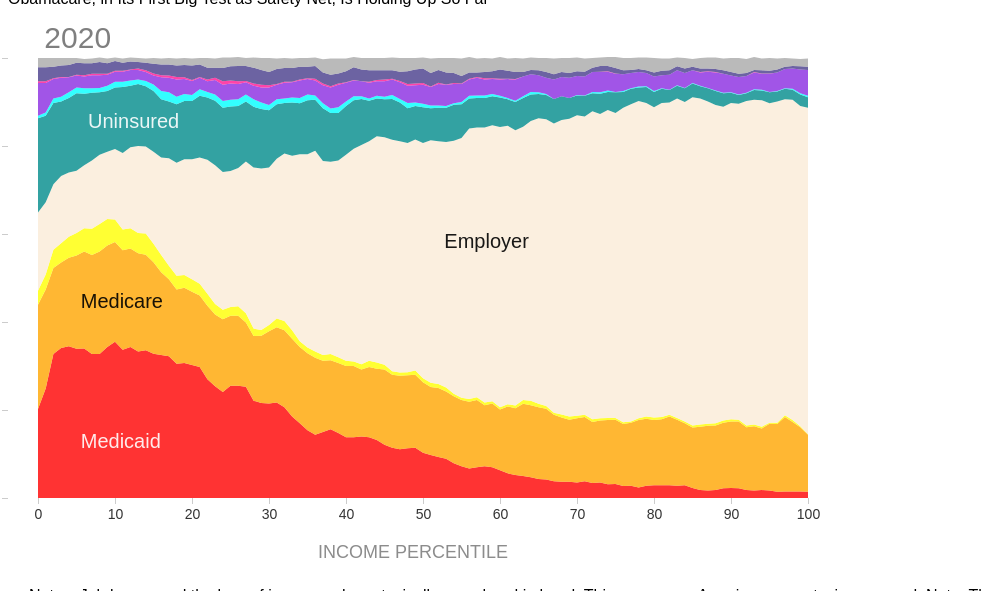
D3 v6 page, settled after 480 driven frames (8 s of simulated time); the page loaded 1 data file(s).


    console.log({ d3 })

    let width = 800;
    let height = 500;

    let svg = d3.select("body")
        .select("svg")

    d3.csv("healthcare20.csv").then(function (data) {

        console.log({data})

        let margin = { top: 50, right: 10, bottom: 10, left: 30 };

        let sel_cols = [
            "Medicaid",
            "Medicare",
            "Medicare+Medicaid",
            "Employer",
            "Uninsured",
            "CHIP",
            "Direct Purchase",
            "Other",
            "Subsidized Exchange",
            "Military"]

        let sel_colors = [
            "red", // "Medicaid",
            "orange", // "Medicare",
            "yellow", // "Medicare+Medicaid",
            "AntiqueWhite", // "Employer",
            "DarkCyan", // "Uninsured"
            "Aqua",
            "BlueViolet",
            "DeepPink",
            "DarkSlateBlue",
            "DarkGrey"]

        let d2014 = data

        console.log({d2014})

    //     //https://github.com/d3/d3-shape#stacks
        let series2014 = d3.stack().keys(sel_cols)(d2014);

        console.log({series2014})

    //     // https://github.com/d3/d3-scale#ordinal-scales
        let color = d3.scaleOrdinal()
            .domain(sel_cols)
            .range(sel_colors)

        let x = d3.scaleLinear()
            .domain([0, 100])
            .range([margin.left, width])

        let y = d3.scaleLinear()
            .domain([0, 1])
            .range([height - margin.bottom, margin.top])

    //     //https://github.com/d3/d3-shape#areas
        let area = d3.area()
            .x(d => x(d.data.Percentile))
            .y0(d => y(d[0]))
            .y1(d => y(d[1]))

        let xAxisSettings = d3.axisBottom(x)
            .tickSize(6)
            .tickPadding(5)
            .ticks(10)
            .tickFormat(d3.format(".0f"))

        let xAxis = svg.append("g")
            .attr("class", "x axis")
            .call(xAxisSettings)
            .call(g => g.selectAll(".domain").remove())
            .attr("transform", `translate(0,${height - margin.bottom})`)


        let yAxisSettings = d3.axisLeft(y)
            .ticks(5)
            .tickSize(6)
            .tickPadding(4)
            .tickFormat(d3.format(".0%"))

        let yAxis = svg
            .append("g")
            .attr("class", "y axis")
            .call(yAxisSettings)
            .call(g => g.selectAll(".domain").remove())

    //     //labelling 
        svg.append("g")
            .selectAll("path")
            .data(series2014)
            .join("path")
            .attr("class", d =>  {
                console.log(d)
                return d.key
            })
            .attr("fill", d => color(d.key))
            .style("fill-opacity", "0.8")
            .attr("d", area)
    //         .append("title")

        svg.append("text")
            .attr("class", "label")
            .attr("x", width * 1/11)
            .attr("y", width * 1.1/2)
            .text("Medicaid")
            .style("fill-opacity", "0.9")
            .style("fill", "white")
            .style("font-size", "20px") 

        svg.append("text")
            .attr("class", "label")
            .attr("x", width * 1/11)
            .attr("y", width * 0.75/2)
            .text("Medicare")
            .style("fill-opacity", "0.9")
            .style("fill", "black")
            .style("font-size", "20px") 

        svg.append("text")
            .attr("class", "label")
            .attr("x", width * 6/11)
            .attr("y", width * 0.6/2)
            .text("Employer")
            .style("fill-opacity", "0.9")
            .style("fill", "black")
            .style("font-size", "20px") 


        svg.append("text")
            .attr("class", "label")
            .attr("x", width * 1/10)
            .attr("y", width * 0.3 /2)
            .text("Uninsured")
            .style("fill", "white")
            .style("font-size", "20px") 
            .style("fill-opacity", "0.9")

        svg.append("text")
            .attr("class", "label")
            .attr("x", width * 0.5/11)
            .attr("y", width * 0.1/2)
            .text("2020")
            .style("fill-opacity", "0.5")
            .style("fill", "black")
            .style("font-size", "30px") 

        svg.append("text")
            .attr("class", "x label")
            .attr("text-anchor", "end")
            .attr("x", width  - 300)
            .attr("y", height + 50)
            .text("INCOME PERCENTILE")
            .style("fill", "grey")
            .style("font-size", "18px") 
            .style("fill-opacity", "0.9");

    })



### data: healthcare20.csv
?Percentile, Medicaid, Medicare, Medicare+Medicaid, CHIP, Military, Direct Purchase, Employer, Other, Uninsured, Subsidized Exchange, type, year
0, 0.202, 0.237, 0.032, 0.006, 0.021, 0.074, 0.178, 0.004, 0.214, 0.032, smoothed, 2020
1, 0.249, 0.225, 0.034, 0.007, 0.021, 0.067, 0.164, 0.004, 0.197, 0.032, smoothed, 2020
2, 0.327, 0.196, 0.041, 0.010, 0.020, 0.044, 0.149, 0.002, 0.185, 0.026, smoothed, 2020
3, 0.341, 0.194, 0.044, 0.011, 0.017, 0.043, 0.153, 0.002, 0.169, 0.026, smoothed, 2020
4, 0.345, 0.201, 0.048, 0.013, 0.016, 0.034, 0.146, 0.001, 0.169, 0.027, smoothed, 2020
5, 0.339, 0.212, 0.051, 0.013, 0.011, 0.027, 0.142, 0.002, 0.176, 0.027, smoothed, 2020
6, 0.340, 0.220, 0.053, 0.012, 0.010, 0.027, 0.143, 0.003, 0.163, 0.027, smoothed, 2020
7, 0.327, 0.225, 0.060, 0.010, 0.011, 0.030, 0.155, 0.003, 0.154, 0.024, smoothed, 2020
8, 0.327, 0.233, 0.063, 0.010, 0.010, 0.029, 0.157, 0.003, 0.142, 0.027, smoothed, 2020
9, 0.343, 0.231, 0.060, 0.012, 0.011, 0.025, 0.153, 0.002, 0.138, 0.024, smoothed, 2020
10, 0.355, 0.227, 0.051, 0.013, 0.008, 0.023, 0.160, 0.002, 0.140, 0.022, smoothed, 2020
11, 0.337, 0.226, 0.047, 0.012, 0.010, 0.023, 0.174, 0.002, 0.150, 0.018, smoothed, 2020
12, 0.343, 0.224, 0.046, 0.012, 0.009, 0.024, 0.184, 0.001, 0.140, 0.018, smoothed, 2020
13, 0.333, 0.223, 0.046, 0.010, 0.009, 0.022, 0.198, 0.003, 0.141, 0.015, smoothed, 2020
14, 0.336, 0.217, 0.048, 0.012, 0.010, 0.020, 0.198, 0.004, 0.137, 0.017, smoothed, 2020
15, 0.328, 0.208, 0.042, 0.015, 0.013, 0.020, 0.209, 0.005, 0.138, 0.022, smoothed, 2020
16, 0.325, 0.188, 0.039, 0.019, 0.014, 0.031, 0.222, 0.005, 0.132, 0.024, smoothed, 2020
17, 0.322, 0.175, 0.031, 0.021, 0.015, 0.033, 0.244, 0.005, 0.129, 0.025, smoothed, 2020
18, 0.305, 0.169, 0.031, 0.017, 0.016, 0.039, 0.257, 0.006, 0.133, 0.026, smoothed, 2020
19, 0.307, 0.171, 0.029, 0.016, 0.016, 0.034, 0.263, 0.004, 0.132, 0.028, smoothed, 2020
20, 0.302, 0.167, 0.028, 0.014, 0.016, 0.032, 0.273, 0.002, 0.132, 0.033, smoothed, 2020
21, 0.298, 0.162, 0.027, 0.015, 0.015, 0.026, 0.287, 0.002, 0.140, 0.028, smoothed, 2020
22, 0.270, 0.167, 0.027, 0.013, 0.022, 0.024, 0.305, 0.004, 0.141, 0.027, smoothed, 2020
23, 0.254, 0.163, 0.024, 0.014, 0.021, 0.033, 0.315, 0.005, 0.147, 0.023, smoothed, 2020
24, 0.241, 0.165, 0.022, 0.015, 0.024, 0.037, 0.313, 0.008, 0.146, 0.030, smoothed, 2020
25, 0.255, 0.159, 0.020, 0.015, 0.020, 0.037, 0.309, 0.007, 0.147, 0.032, smoothed, 2020
26, 0.255, 0.159, 0.022, 0.015, 0.020, 0.035, 0.314, 0.006, 0.141, 0.035, smoothed, 2020
27, 0.253, 0.146, 0.021, 0.016, 0.018, 0.028, 0.345, 0.003, 0.136, 0.034, smoothed, 2020
28, 0.221, 0.147, 0.017, 0.017, 0.023, 0.031, 0.366, 0.005, 0.138, 0.036, smoothed, 2020
29, 0.216, 0.153, 0.013, 0.015, 0.027, 0.034, 0.367, 0.006, 0.135, 0.034, smoothed, 2020
30, 0.215, 0.164, 0.014, 0.012, 0.032, 0.040, 0.358, 0.005, 0.130, 0.030, smoothed, 2020
31, 0.217, 0.171, 0.020, 0.011, 0.024, 0.033, 0.363, 0.002, 0.124, 0.034, smoothed, 2020
32, 0.206, 0.175, 0.021, 0.010, 0.023, 0.036, 0.381, 0.002, 0.115, 0.031, smoothed, 2020
33, 0.185, 0.177, 0.019, 0.011, 0.022, 0.035, 0.397, 0.001, 0.121, 0.031, smoothed, 2020
34, 0.170, 0.173, 0.013, 0.012, 0.020, 0.040, 0.425, 0.002, 0.116, 0.029, smoothed, 2020
35, 0.154, 0.175, 0.013, 0.013, 0.020, 0.035, 0.439, 0.002, 0.123, 0.026, smoothed, 2020
36, 0.144, 0.175, 0.014, 0.010, 0.019, 0.034, 0.456, 0.004, 0.116, 0.029, smoothed, 2020
37, 0.150, 0.162, 0.013, 0.011, 0.030, 0.041, 0.441, 0.004, 0.120, 0.025, smoothed, 2020
38, 0.156, 0.157, 0.014, 0.010, 0.037, 0.048, 0.437, 0.003, 0.111, 0.026, smoothed, 2020
39, 0.148, 0.159, 0.013, 0.013, 0.034, 0.051, 0.447, 0.003, 0.108, 0.023, smoothed, 2020
40, 0.138, 0.162, 0.012, 0.010, 0.029, 0.043, 0.468, 0.001, 0.111, 0.025, smoothed, 2020
41, 0.138, 0.162, 0.010, 0.009, 0.023, 0.036, 0.484, 0.001, 0.110, 0.029, smoothed, 2020
42, 0.140, 0.152, 0.012, 0.006, 0.026, 0.034, 0.498, 0.000, 0.105, 0.027, smoothed, 2020
43, 0.138, 0.160, 0.014, 0.005, 0.028, 0.036, 0.499, 0.002, 0.092, 0.026, smoothed, 2020
44, 0.132, 0.162, 0.014, 0.006, 0.028, 0.033, 0.514, 0.003, 0.086, 0.022, smoothed, 2020
45, 0.121, 0.171, 0.011, 0.006, 0.028, 0.035, 0.517, 0.004, 0.086, 0.021, smoothed, 2020
46, 0.114, 0.166, 0.008, 0.009, 0.029, 0.035, 0.526, 0.002, 0.093, 0.019, smoothed, 2020
47, 0.111, 0.167, 0.007, 0.008, 0.031, 0.038, 0.526, 0.003, 0.088, 0.021, smoothed, 2020
48, 0.113, 0.166, 0.007, 0.012, 0.030, 0.039, 0.521, 0.004, 0.079, 0.029, smoothed, 2020
49, 0.114, 0.166, 0.010, 0.008, 0.026, 0.039, 0.525, 0.004, 0.076, 0.032, smoothed, 2020
50, 0.103, 0.160, 0.009, 0.008, 0.025, 0.043, 0.535, 0.004, 0.081, 0.033, smoothed, 2020
51, 0.098, 0.154, 0.010, 0.006, 0.033, 0.042, 0.551, 0.001, 0.073, 0.031, smoothed, 2020
52, 0.093, 0.157, 0.009, 0.005, 0.027, 0.049, 0.552, 0.003, 0.076, 0.029, smoothed, 2020
53, 0.089, 0.153, 0.009, 0.004, 0.033, 0.048, 0.558, 0.001, 0.078, 0.027, smoothed, 2020
54, 0.079, 0.152, 0.006, 0.003, 0.034, 0.044, 0.575, 0.002, 0.082, 0.023, smoothed, 2020
55, 0.072, 0.151, 0.005, 0.005, 0.040, 0.041, 0.590, 0.001, 0.077, 0.017, smoothed, 2020
56, 0.067, 0.152, 0.006, 0.006, 0.035, 0.037, 0.615, 0.002, 0.068, 0.014, smoothed, 2020
57, 0.070, 0.153, 0.006, 0.006, 0.032, 0.040, 0.613, 0.002, 0.067, 0.010, smoothed, 2020
58, 0.072, 0.139, 0.006, 0.006, 0.032, 0.036, 0.625, 0.003, 0.067, 0.014, smoothed, 2020
59, 0.070, 0.145, 0.005, 0.005, 0.029, 0.034, 0.627, 0.002, 0.066, 0.016, smoothed, 2020
... 41 more rows